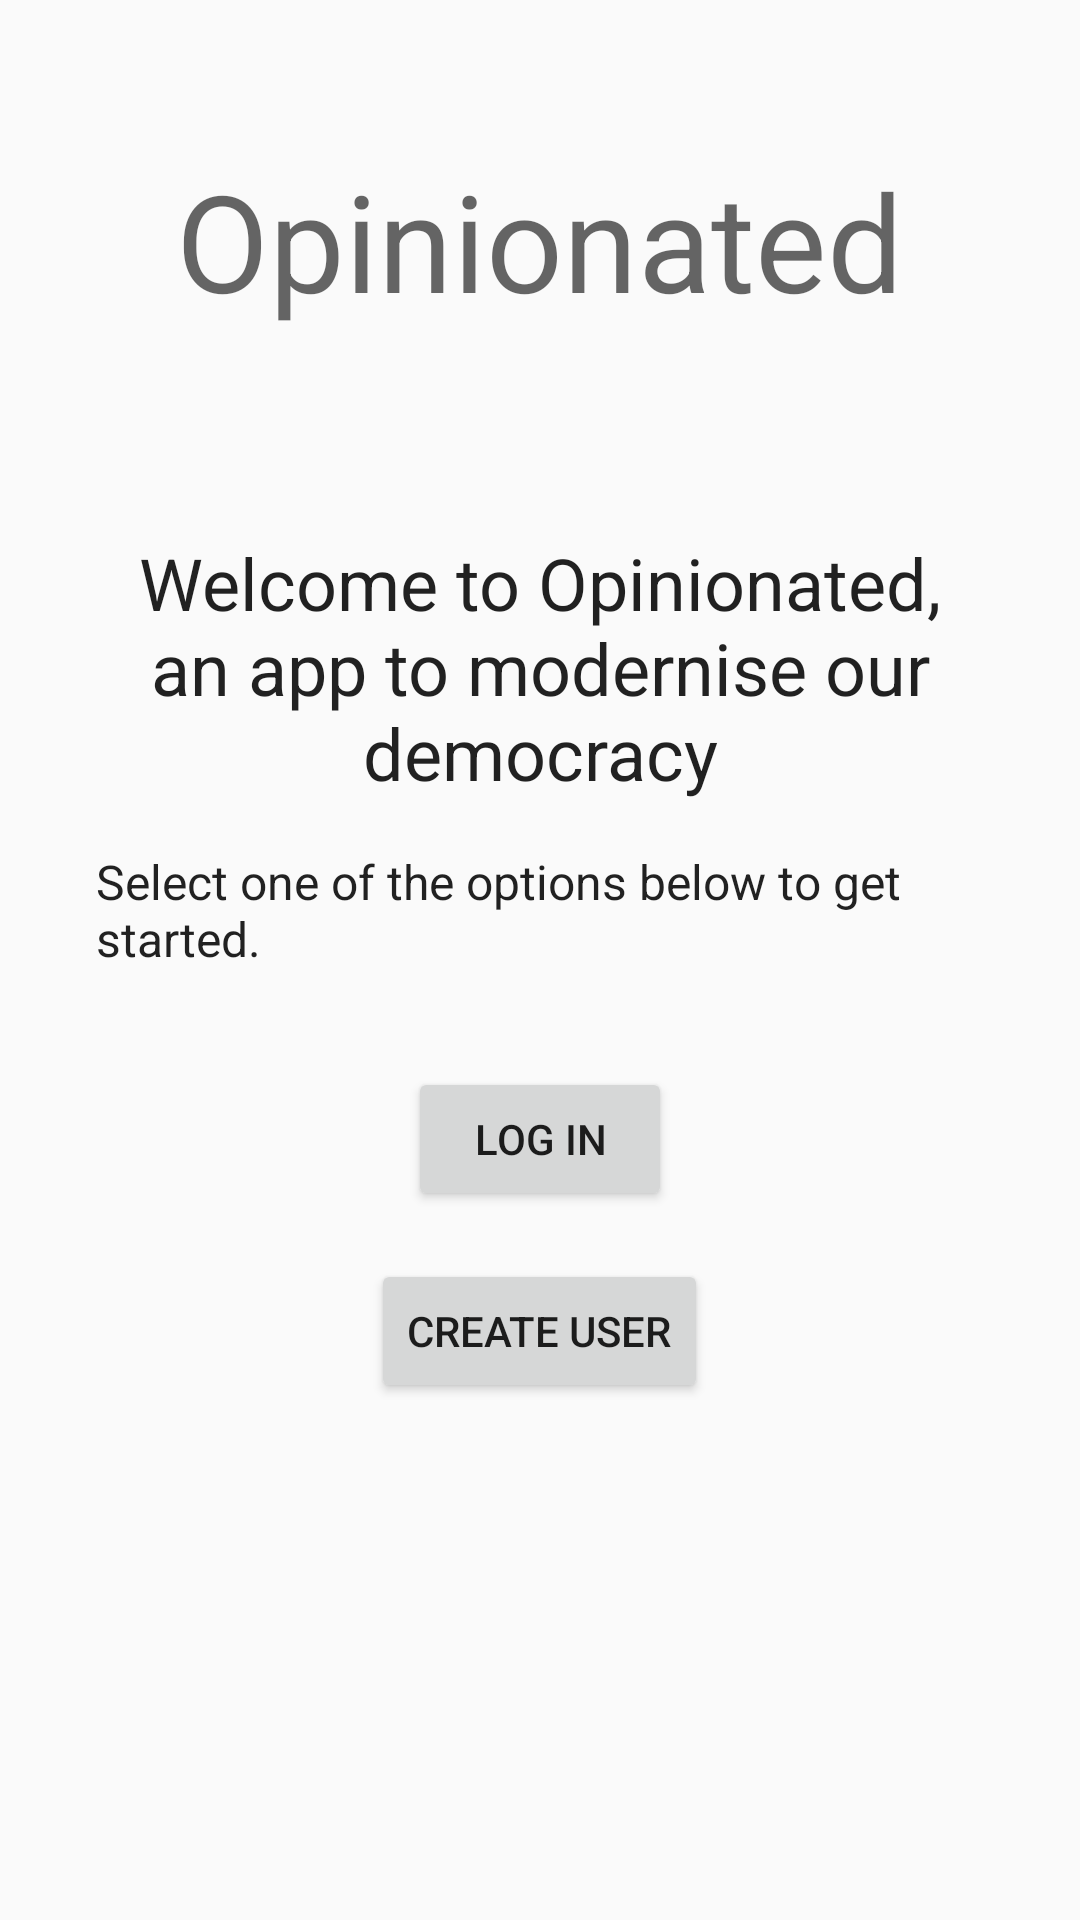

Android layout source for this screen:
<!-- AndroidManifest.xml: application theme AppTheme -->
<!-- res/layout/activity_main.xml -->
<?xml version="1.0" encoding="utf-8"?>
<RelativeLayout xmlns:android="http://schemas.android.com/apk/res/android"
    xmlns:tools="http://schemas.android.com/tools"
    android:layout_width="match_parent"
    android:layout_height="match_parent"
    android:paddingBottom="@dimen/activity_vertical_margin"
    android:paddingLeft="@dimen/activity_horizontal_margin"
    android:paddingRight="@dimen/activity_horizontal_margin"
    android:paddingTop="@dimen/activity_vertical_margin"
    tools:context="com.coderafe.opinionated.activities.TitleActivity"
    >

    <TextView
        android:layout_width="wrap_content"
        android:layout_height="wrap_content"
        android:textAppearance="@style/Base.TextAppearance.AppCompat.Display2"
        android:id="@+id/title_title_tv"
        android:text="@string/app_name"
        android:layout_marginTop="@dimen/title_title_margin"
        android:layout_marginBottom="@dimen/title_title_margin"
        android:layout_centerHorizontal="true"/>

    <TextView
        android:layout_width="wrap_content"
        android:layout_height="wrap_content"
        android:id="@+id/title_welcome_message_tv"
        android:layout_marginTop="@dimen/title_welcome_message_margin"
        android:text="@string/title_welcome_message"
        android:layout_below="@+id/title_title_tv"
        android:textAppearance="@style/Base.TextAppearance.AppCompat.Headline"
        android:gravity="center"/>

    <TextView
        android:layout_width="wrap_content"
        android:layout_height="wrap_content"
        android:layout_below="@id/title_welcome_message_tv"
        android:id="@+id/title_option_explanation_tv"
        android:text="@string/title_option_explanation"
        android:textAppearance="@style/Base.TextAppearance.AppCompat.Subhead"
        android:layout_margin="@dimen/default_message_margin"/>

    <Button
        android:layout_width="wrap_content"
        android:layout_height="wrap_content"
        android:layout_below="@id/title_option_explanation_tv"
        android:id="@+id/title_login_btn"
        android:text="@string/title_login_button"
        android:textAppearance="@style/Base.TextAppearance.AppCompat.Button"
        android:onClick="logIn"
        android:layout_marginTop="@dimen/default_message_margin"
        android:layout_centerHorizontal="true"/>

    <Button
        android:layout_width="wrap_content"
        android:layout_height="wrap_content"
        android:layout_below="@id/title_login_btn"
        android:textAppearance="@style/Base.TextAppearance.AppCompat.Button"
        android:id="@+id/title_create_user_btn"
        android:text="@string/title_create_user_button"
        android:onClick="createUser"
        android:layout_marginTop="@dimen/default_message_margin"
        android:layout_centerHorizontal="true"/>


</RelativeLayout>
<!-- resources referenced by this layout -->
<resources>
  <dimen name="activity_horizontal_margin">16dp</dimen>
  <dimen name="activity_vertical_margin">16dp</dimen>
  <dimen name="default_message_margin">16dp</dimen>
  <dimen name="title_title_margin">34dp</dimen>
  <dimen name="title_welcome_message_margin">34dp</dimen>
  <string name="app_name">Opinionated</string>
  <string name="title_create_user_button">Create User</string>
  <string name="title_login_button">Log In</string>
  <string name="title_option_explanation">Select one of the options below to get started.</string>
  <string name="title_welcome_message">Welcome to Opinionated, an app to modernise our democracy</string>
  <style name="AppTheme" parent="Theme.AppCompat.Light">
          
          <item name="colorPrimary">@color/colorPrimary</item>
          <item name="colorPrimaryDark">@color/colorPrimaryDark</item>
          <item name="colorAccent">@color/colorAccent</item>
      </style>
  <color name="colorPrimary">#F44336</color>
  <color name="colorPrimaryDark">#B71C1C</color>
  <color name="colorAccent">#E57373</color>
</resources>
